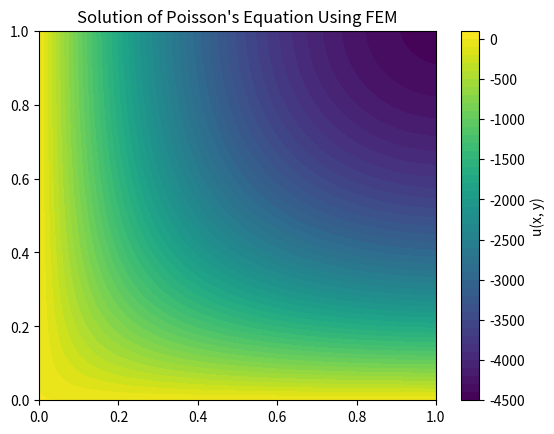

Recreate this plot in Python.
import numpy as np
import matplotlib.pyplot as plt
from scipy.sparse import lil_matrix
from scipy.sparse.linalg import spsolve

# Define grid
N = 50  # Number of nodes per dimension
L = 1  # Length of the domain
x = np.linspace(0, L, N)
y = np.linspace(0, L, N)
X, Y = np.meshgrid(x, y)
nodes = np.array([[x[i], y[j]] for i in range(N) for j in range(N)])

# Create a mesh (triangles)
def get_elements(N):
    elements = []
    for i in range(N - 1):
        for j in range(N - 1):
            idx = i * N + j
            elements.append([idx, idx + 1, idx + N])  # First triangle
            elements.append([idx + 1, idx + N + 1, idx + N])  # Second triangle
    return elements

elements = get_elements(N)

# Stiffness matrix and load vector
K = lil_matrix((N*N, N*N))  # Stiffness matrix
F = np.zeros(N*N)  # Load vector

# Function to compute the element stiffness matrix (for linear triangles)
def element_stiffness(i, j, k):
    x1, y1 = nodes[i]
    x2, y2 = nodes[j]
    x3, y3 = nodes[k]
    
    # Area of the triangle
    A = 0.5 * abs(x1*(y2 - y3) + x2*(y3 - y1) + x3*(y1 - y2))
    
    # Element stiffness matrix
    B = np.array([[y2 - y3, y3 - y1, y1 - y2], 
                  [x3 - x2, x1 - x3, x2 - x1]]) / (2*A)
    
    Ke = A * np.dot(B.T, B)
    return Ke

# Assemble global stiffness matrix and load vector
for element in elements:
    Ke = element_stiffness(element[0], element[1], element[2])
    for i in range(3):
        for j in range(3):
            K[element[i], element[j]] += Ke[i, j]

# Apply source term f(x, y)
f = np.full(N*N, -6)  # Constant source term
F += f

# Apply boundary conditions (Dirichlet: u = 1 on boundaries)
boundary_nodes = np.array([i for i in range(N*N) if nodes[i][0] == 0 or nodes[i][1] == 0])
for node in boundary_nodes:
    K.rows[node] = [node]
    K.data[node] = [1]
    F[node] = 1

# Solve the linear system
u = spsolve(K.tocsc(), F)

# Reshape the solution back to a 2D grid
u_solution = u.reshape((N, N))

# Plot the solution
plt.contourf(X, Y, u_solution, levels=50, cmap="viridis")
plt.colorbar(label="u(x, y)")
plt.title("Solution of Poisson's Equation Using FEM")
plt.show()
